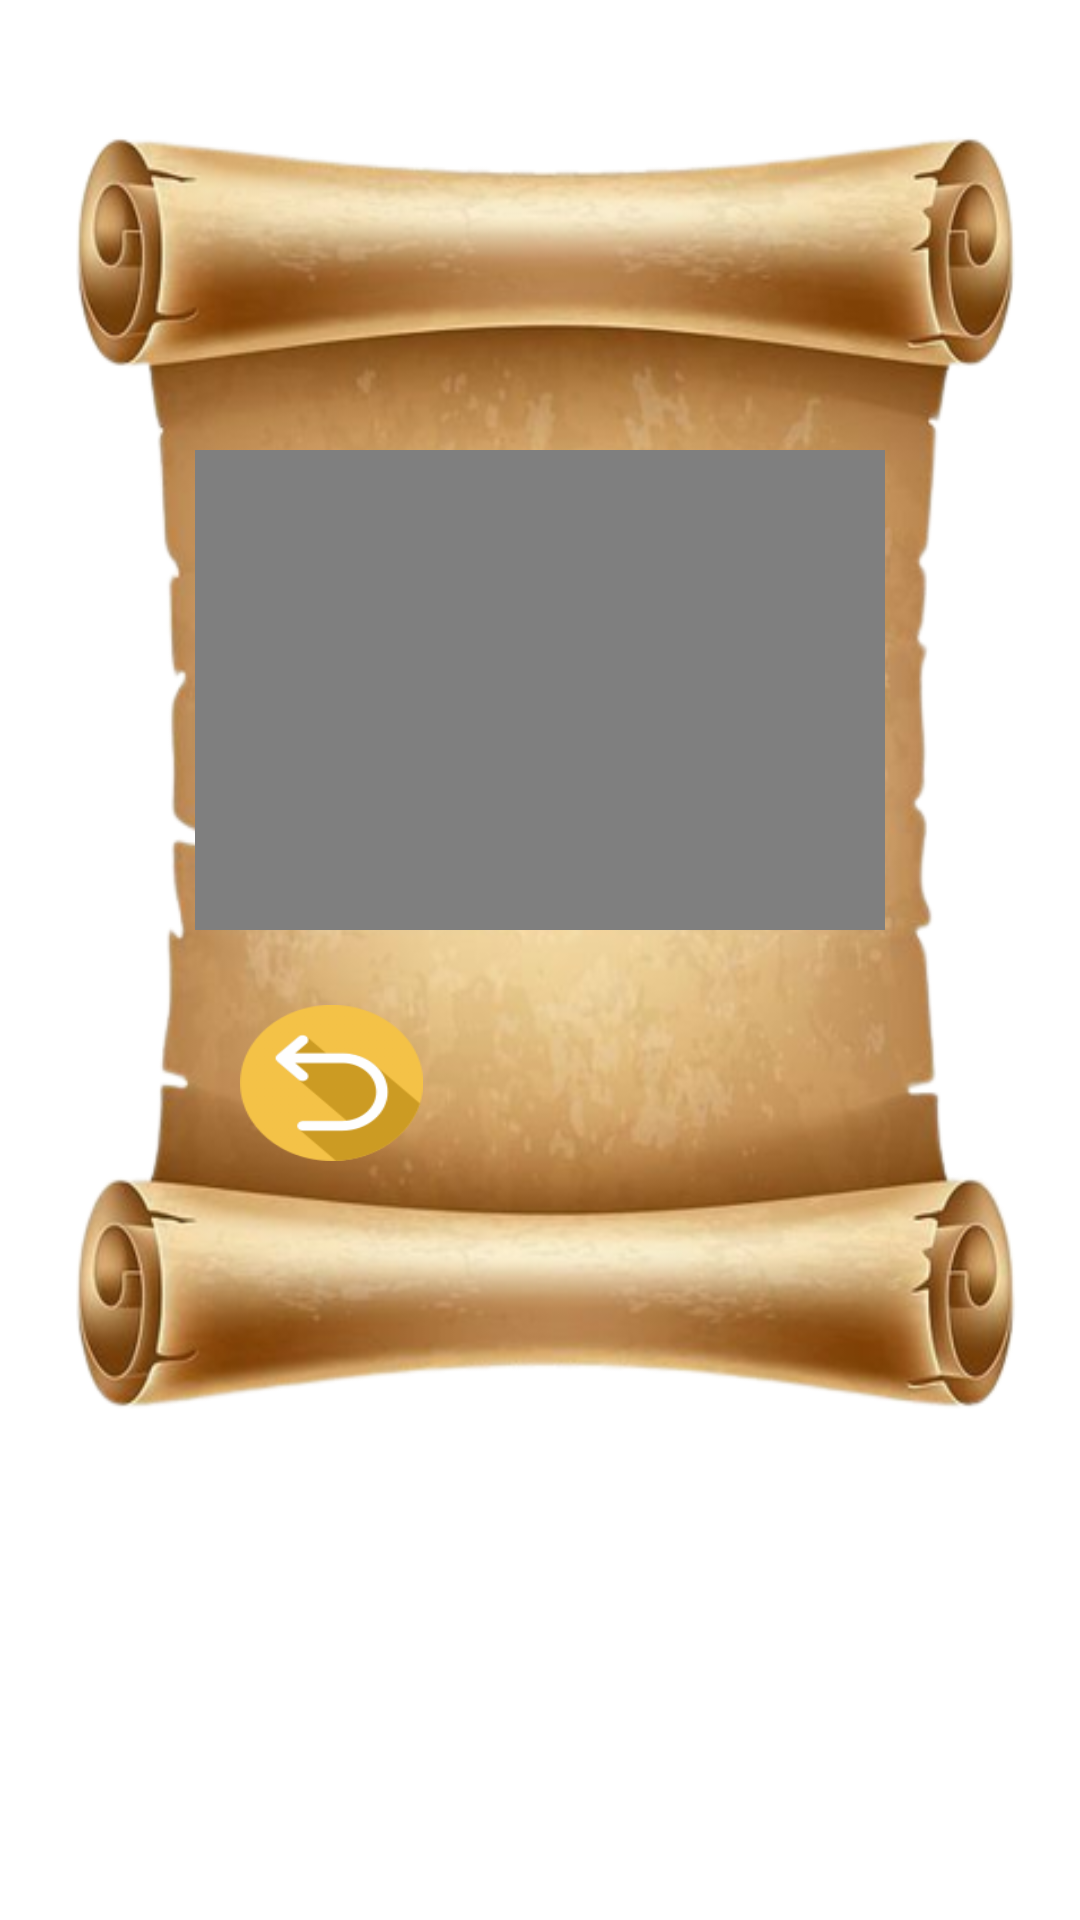

Produce the Android XML layout that renders to this screen, including the resource entries it uses.
<!-- AndroidManifest.xml: application theme Theme.Baybayingame -->
<!-- res/layout/writing_vid.xml -->
<?xml version="1.0" encoding="utf-8"?>
<RelativeLayout xmlns:android="http://schemas.android.com/apk/res/android"
    android:layout_width="match_parent"
    android:layout_height="match_parent"
    >

    <RelativeLayout
        android:layout_width="371dp"
        android:layout_height="436dp"
        android:layout_centerHorizontal="true"
        android:layout_marginTop="40dp"
        android:background="@drawable/historybg">

        <FrameLayout
            android:id="@+id/fl"
            android:layout_width="230dp"
            android:layout_height="160dp"
            android:layout_centerHorizontal="true"
            android:layout_marginTop="110dp">

            <VideoView
                android:id="@+id/videoView"
                android:layout_width="match_parent"
                android:layout_height="match_parent"
                android:layout_gravity="center" />


        </FrameLayout>

        <ImageButton
            android:id="@+id/back"
            android:layout_width="61dp"
            android:layout_height="52dp"
            android:layout_below="@id/fl"
            android:layout_marginLeft="80dp"
            android:layout_marginTop="25dp"
            android:background="@drawable/undo" />

        <ImageButton
            android:id="@+id/replay"
            android:layout_width="65dp"
            android:layout_height="57dp"
            android:layout_below="@id/fl"
            android:layout_marginLeft="220dp"
            android:layout_marginTop="26dp"
            android:background="@drawable/new_game" />

    </RelativeLayout>


</RelativeLayout>
<!-- resources referenced by this layout -->
<resources>
  <!-- drawable historybg: png bitmap (drawable, 252428 bytes) -->
  <!-- drawable undo: png bitmap (drawable, 9152 bytes) -->
  <style name="Theme.Baybayingame" parent="Theme.MaterialComponents.DayNight.NoActionBar">
          
          <item name="colorPrimary">#006200EE</item>
          <item name="colorPrimaryVariant">#003700B3</item>
          <item name="colorOnPrimary">#00FFFFFF</item>
          
          <item name="colorSecondary">#0003DAC5</item>
          <item name="colorSecondaryVariant">#00018786</item>
          <item name="colorOnSecondary">#00000000</item>
          
          <item name="android:statusBarColor">?attr/colorPrimaryVariant</item>
          
      </style>
</resources>
